Image classification data set "dataset_final_splits_v2" (Ojisen/automotive-paint-inspection on GitHub). Class labels (2): origine, repeint.

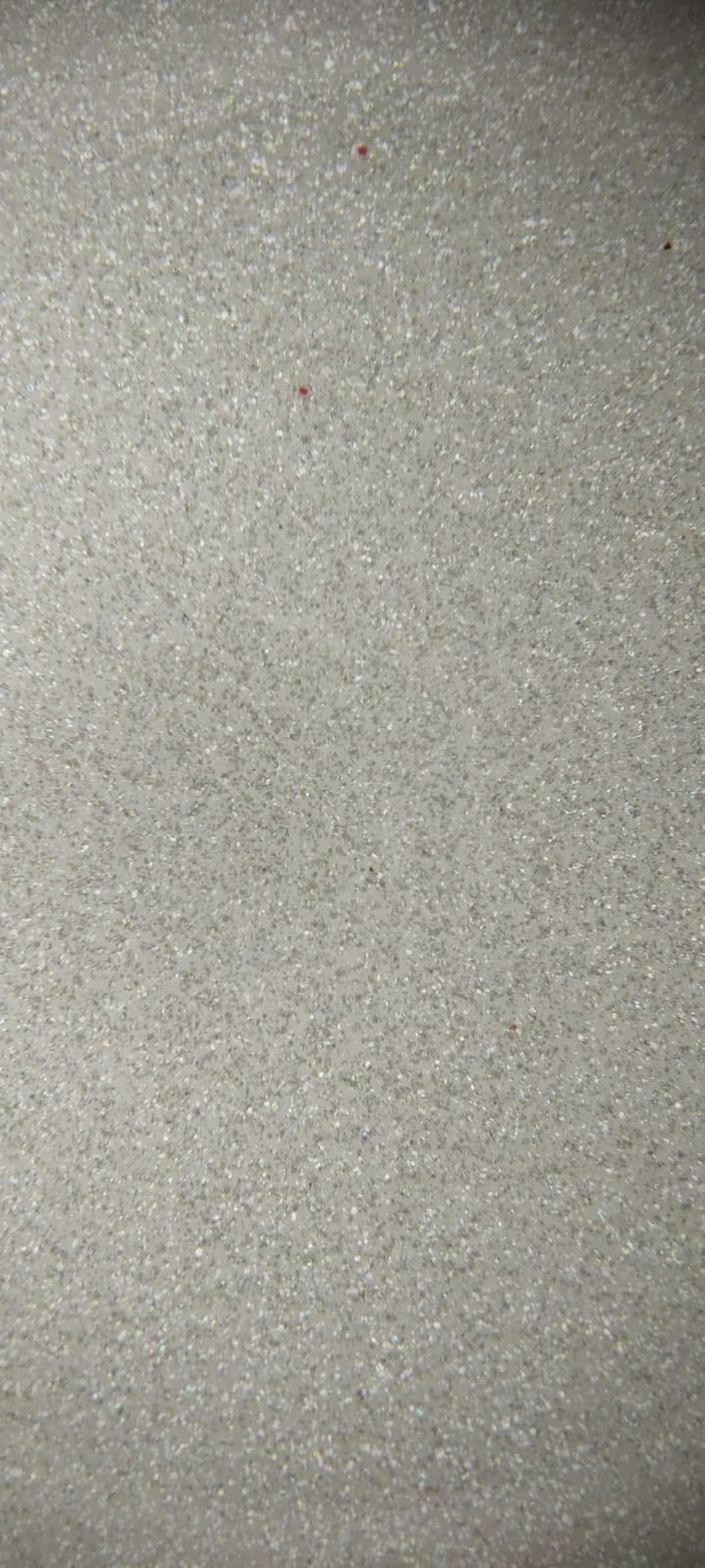
Label: origine

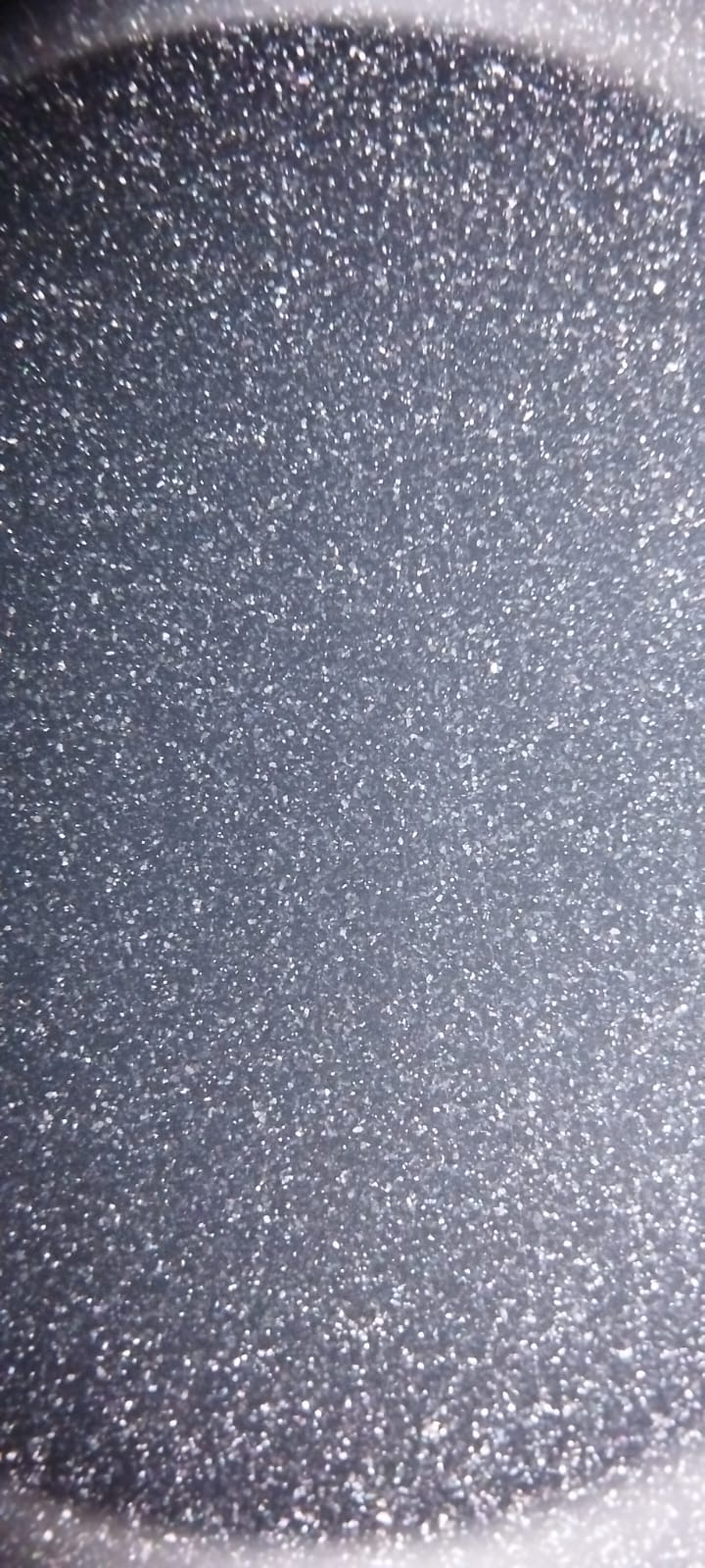
Label: origine

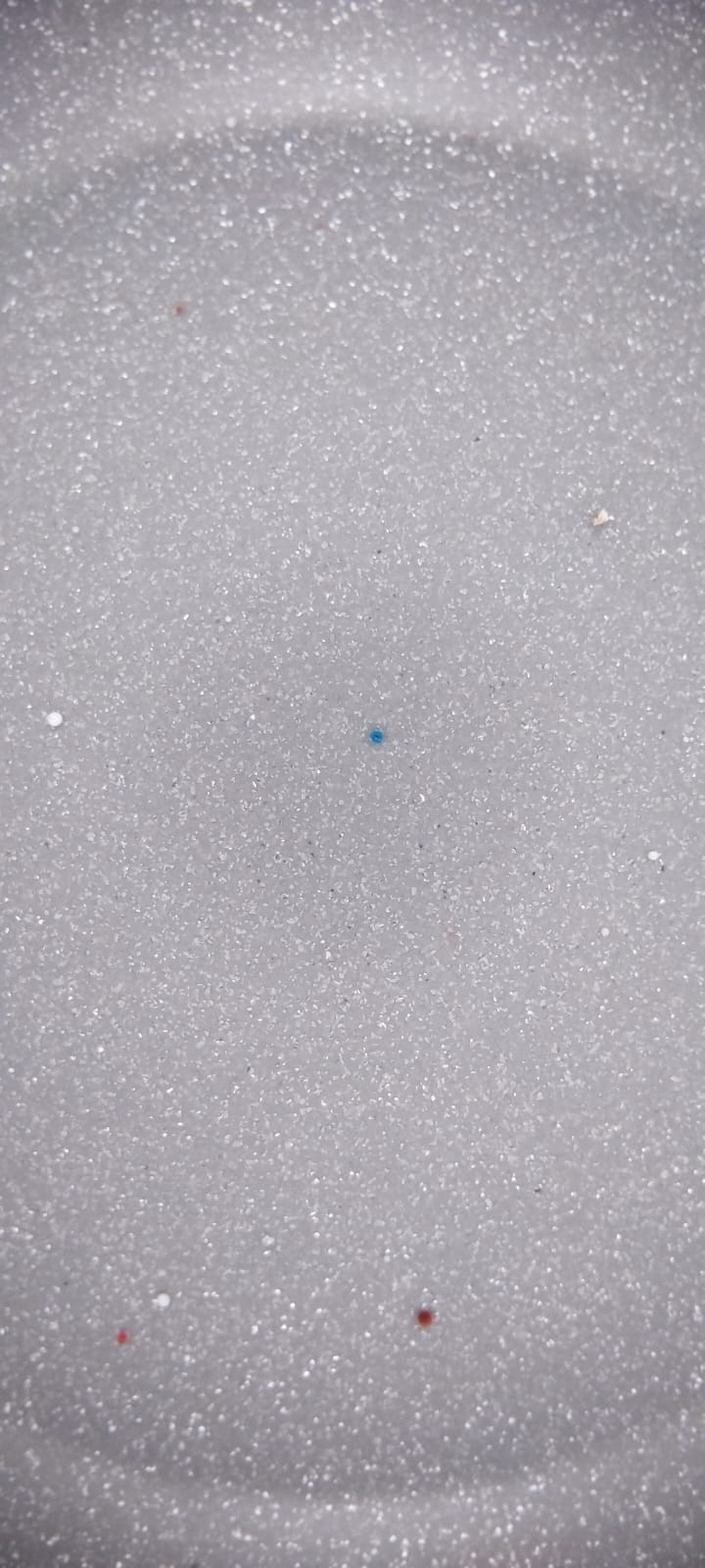
Label: origine

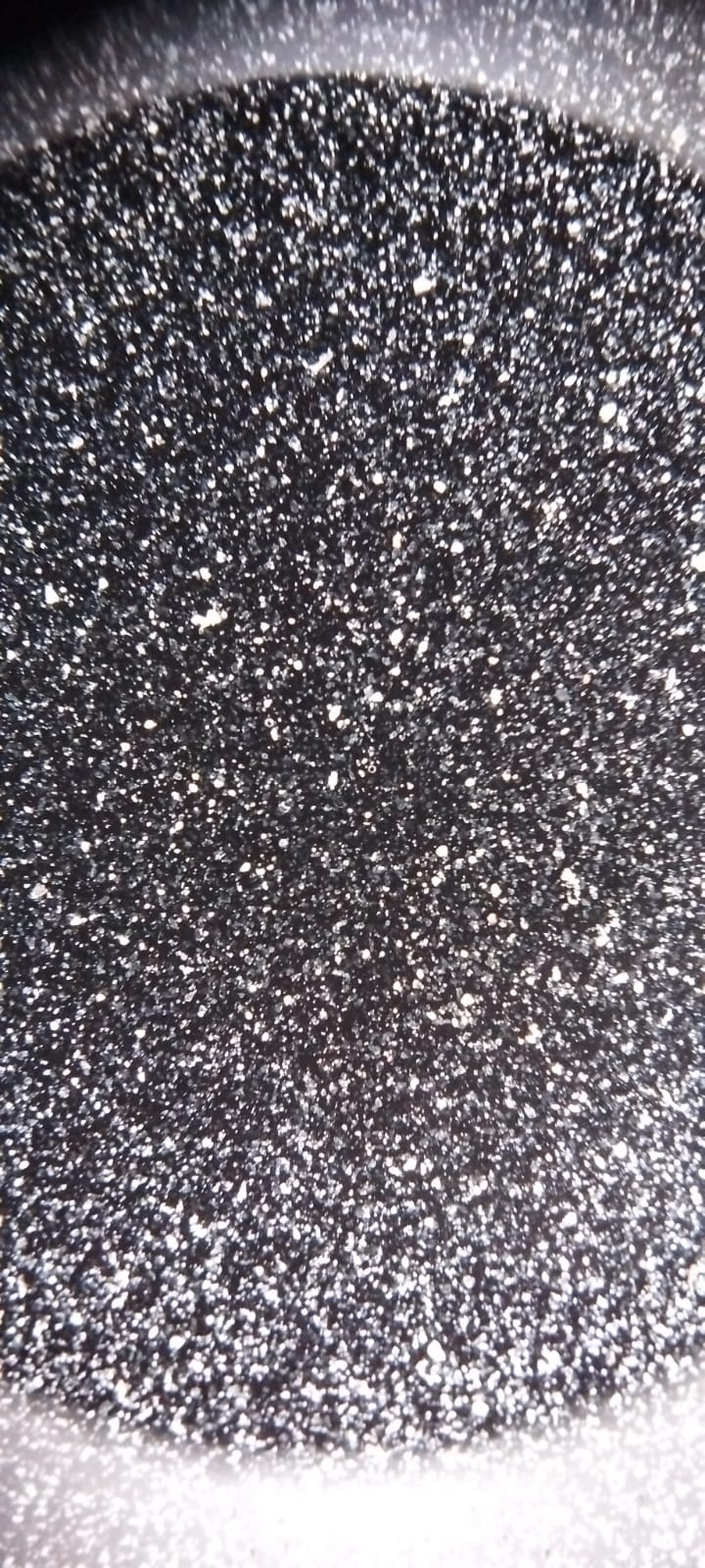
Label: repeint

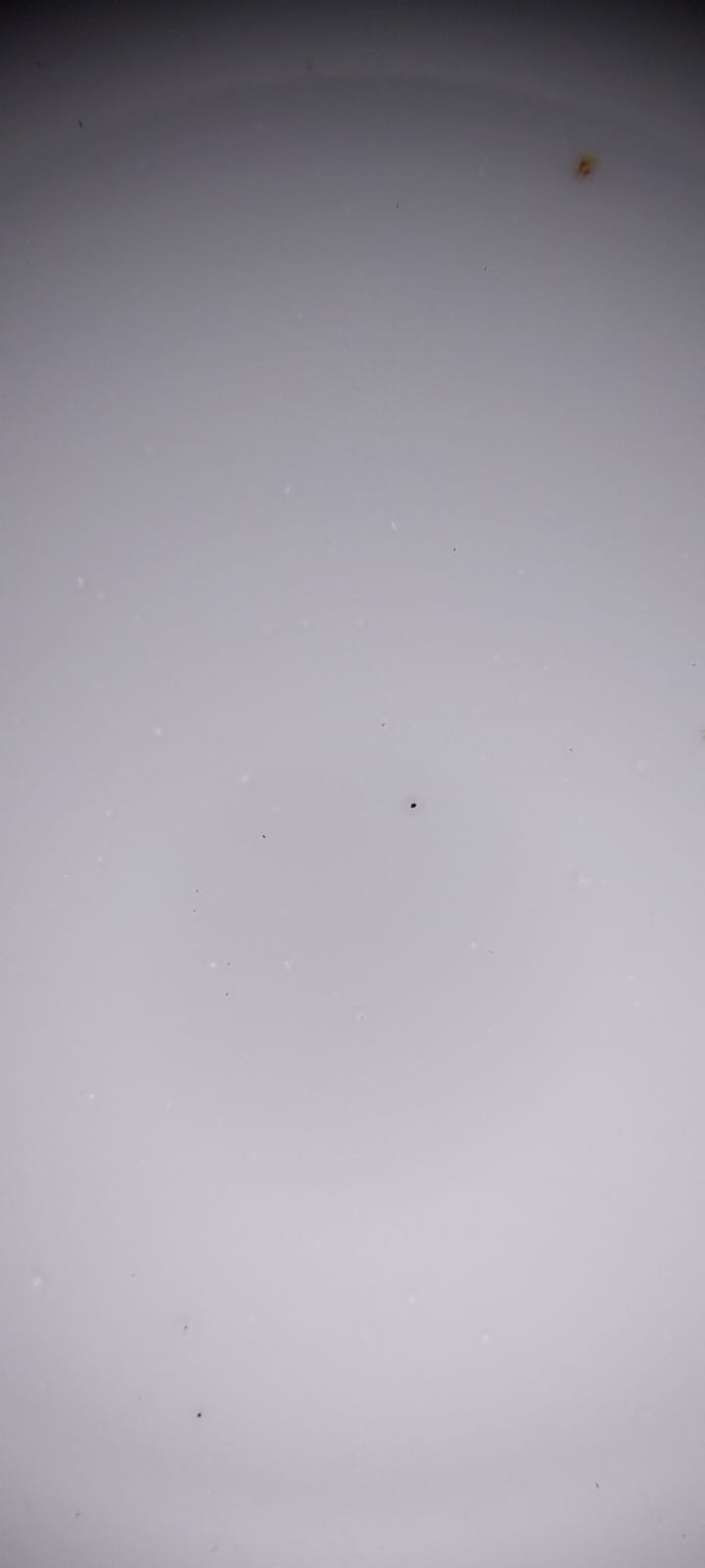
Label: origine

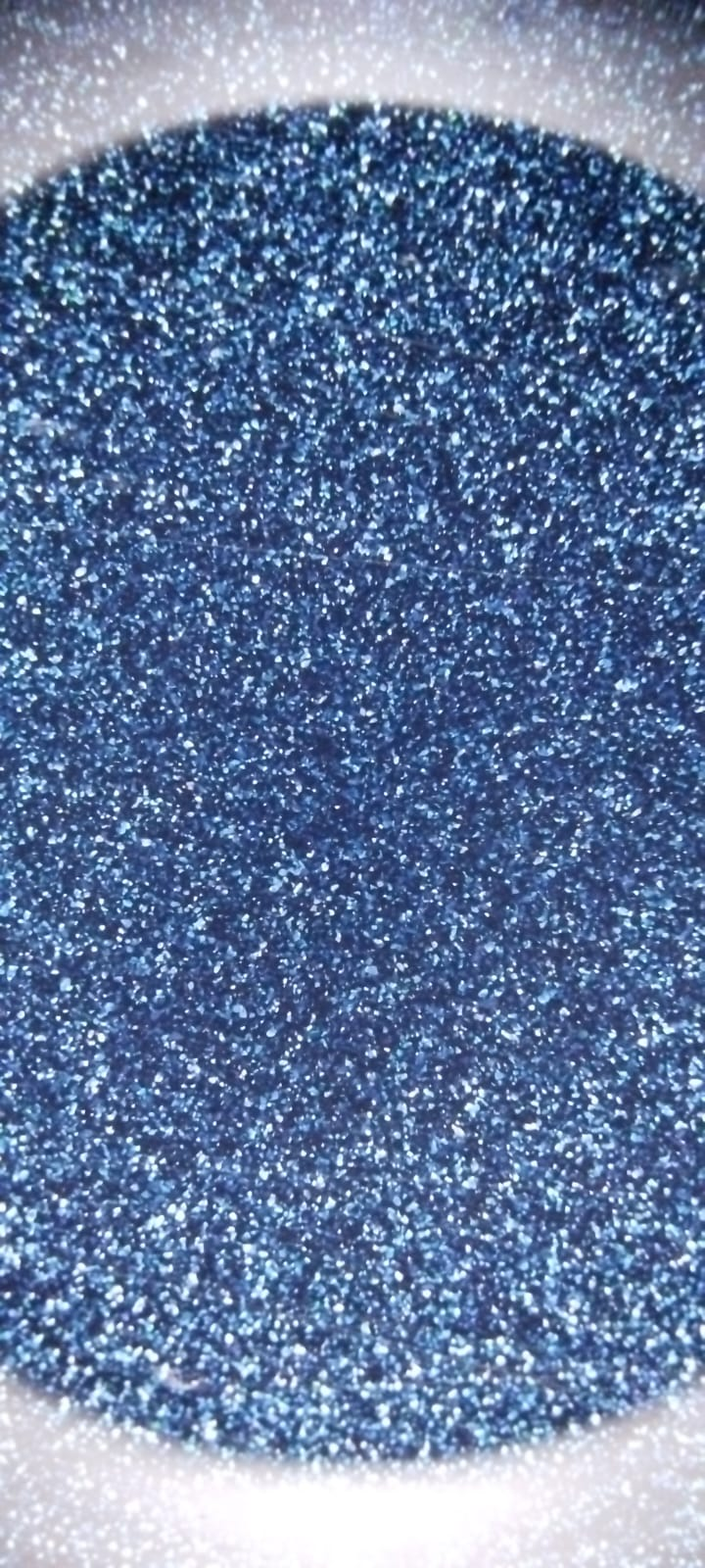
Label: origine
